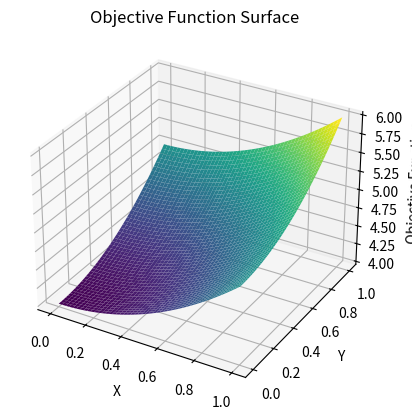
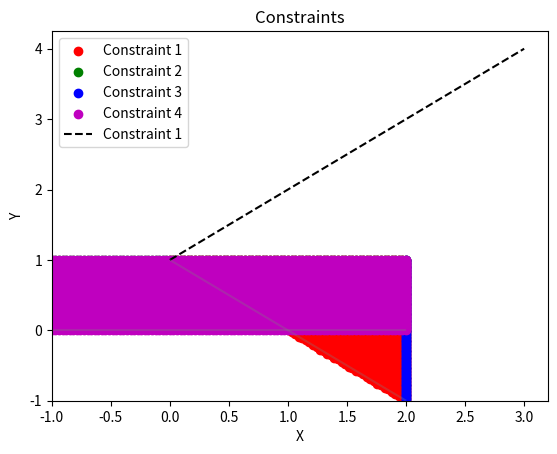

These charts were generated, in order, by the following Python code:
import numpy as np
import matplotlib.pyplot as plt


def example_func_quad_1(X, en_hessian):
    # circle example

    # circle example
    Q = np.array([[1, 0], [0, 1]])
    func_x = X @ Q @ X

    grad_x = 2 * Q @ X

    hessian_x = []
    if en_hessian:
        hessian_x = 2 * Q

    return func_x, grad_x, hessian_x


def example_func_quad_2(X, en_hessian):
    # ellipse example
    Q = np.diag([1, 100])
    func_x = X @ Q @ X

    grad_x = 2 * Q @ X

    hessian_x = None
    if en_hessian:
        hessian_x = 2 * Q

    return func_x, grad_x, hessian_x


def example_func_quad_3(X, en_hessian):
    # rotated ellipse example
    Core = np.diag([100, 1])
    RotMat = np.array([[0.5 * np.sqrt(3), -0.5],
                       [0.5, 0.5 * np.sqrt(3)]])
    Q = RotMat.T @ Core @ RotMat

    func_x = X @ Q @ X
    grad_x = 2 * Q @ X

    hessian_x = None
    if en_hessian:
        hessian_x = 2 * Q

    return func_x, grad_x, hessian_x


def example_func_rosenbrock(X, en_hessian):
    # Rosenbrock example
    func_x = (1 - X[0]) ** 2 + 100. * (X[1] - X[0] ** 2) ** 2

    grad_x = np.array([400 * X[0] ** 3 - 400 * X[0] * X[1] + 2 * X[0] - 2,
                       -200 * X[0] ** 2 + 200 * X[1]])

    hessian_x = None
    if en_hessian:
        hessian_x = np.array([[1200 * X[0] ** 2 - 400 * X[1] + 2, -400 * X[0]],
                              [-400 * X[0], 200]])

    return func_x, grad_x, hessian_x


def example_func_linear(X, en_hessian):
    # linear example
    a = np.ones(len(X))

    func_x = a @ X
    grad_x = a
    hessian_x = None if not en_hessian else np.zeros((len(X), len(X)))

    return func_x, grad_x, hessian_x


def example_func_nonquad(X, en_hessian):
    # non quadratic exponential example
    func_x = np.exp(X[0] + 3 * X[1] - 0.1) + np.exp(X[0] - 3 * X[1] - 0.1) + np.exp(-X[0] - 0.1)

    grad_x = np.array([np.exp(X[0] + 3 * X[1] - 0.1) + np.exp(X[0] - 3 * X[1] - 0.1) - np.exp(-X[0] - 0.1),
                       3 * np.exp(X[0] + 3 * X[1] - 0.1) - 3 * np.exp(X[0] - 3 * X[1] - 0.1)])

    hessian_x = None
    if en_hessian:
        hessian_x = np.array([[np.exp(X[0] + 3 * X[1] - 0.1) + np.exp(X[0] - 3 * X[1] - 0.1) + np.exp(-X[0] - 0.1),
                               3 * np.exp(X[0] + 3 * X[1] - 0.1) - 3 * np.exp(X[0] - 3 * X[1] - 0.1)],
                              [3 * np.exp(X[0] + 3 * X[1] - 0.1) - 3 * np.exp(X[0] - 3 * X[1] - 0.1),
                               9 * np.exp(X[0] + 3 * X[1] - 0.1) + 9 * np.exp(X[0] - 3 * X[1] - 0.1)]])

    return func_x, grad_x, hessian_x


print("ok")

from mpl_toolkits.mplot3d import Axes3D

# Define the quadratic objective function
def func_quad(x):
    return x[0]**2 + x[1]**2 + (x[2] + 1)**2

# Create a grid of points in 3D space
x = np.linspace(0, 1, 50)
y = np.linspace(0, 1, 50)
z = np.linspace(0, 1, 50)

# Initialize an empty grid for the objective function values
F = np.zeros((50, 50))

# Evaluate the objective function at each point in the grid
for i in range(50):
    for j in range(50):
        for k in range(50):
            point = [x[i], y[j], z[k]]
            F[i, j] = func_quad(point)

# Create a 3D plot
fig = plt.figure()
ax = fig.add_subplot(111, projection='3d')

# Create coordinate arrays for the grid
X, Y = np.meshgrid(x, y)

# Plot the objective function surface
ax.plot_surface(X, Y, F, cmap='viridis')

# Set labels and title
ax.set_xlabel('X')
ax.set_ylabel('Y')
ax.set_zlabel('Objective Function')
ax.set_title('Objective Function Surface')

# Show the plot
plt.show()

print("ok2")



print("ok3")
import numpy as np
import matplotlib.pyplot as plt

# Define the objective function
# def objective_func(x, y):
#     return -x - y  # turned it to a min problem so i flipped the signs

# Define the inequality constraint functions
def constraint_1(x, y):
    return y - (-x + 1)

def constraint_2(x, y):
    return y - 1

def constraint_3(x, y):
    return x - 2

def constraint_4(x, y):
    return y

# Create a grid of points in the feasible region
x = np.linspace(-1, 2, 100)
y = np.linspace(-1, 1, 100)
X, Y = np.meshgrid(x, y)

# Evaluate the objective function and constraint functions at each point in the grid
#Z_obj = objective_func(X, Y)

Z_constr_1 = constraint_1(X, Y)
Z_constr_2 = constraint_2(X, Y)
Z_constr_3 = constraint_3(X, Y)
Z_constr_4 = constraint_4(X, Y)

# Create a scatter plot for the constraints
fig, ax = plt.subplots()

# Plot the inequality constraints as scattered lines
ax.scatter(X[Z_constr_1 >= 0], Y[Z_constr_1 >= 0], color='r', label='Constraint 1')
ax.scatter(X[Z_constr_2 >= 0], Y[Z_constr_2 >= 0], color='g', label='Constraint 2')
ax.scatter(X[Z_constr_3 >= 0], Y[Z_constr_3 >= 0], color='b', label='Constraint 3')
ax.scatter(X[Z_constr_4 >= 0], Y[Z_constr_4 >= 0], color='m', label='Constraint 4')

# Plot the first constraint as a line
x_line = np.linspace(0, 3, 100)
y_line = 1 + x_line
ax.plot(x_line, y_line, 'k--', label='Constraint 1')

# Set labels and title
ax.set_xlabel('X')
ax.set_ylabel('Y')
ax.set_title('Constraints')
ax.legend()

# Create a contour plot for the feasible area
levels = [0]  # Contour level of 0 represents the feasible area
ax.contour(X, Y, Z_constr_1, levels, colors='gray', alpha=0.3)
ax.contour(X, Y, Z_constr_2, levels, colors='gray', alpha=0.3)
ax.contour(X, Y, Z_constr_3, levels, colors='gray', alpha=0.3)
ax.contour(X, Y, Z_constr_4, levels, colors='gray', alpha=0.3)

# Show the plot
plt.show()